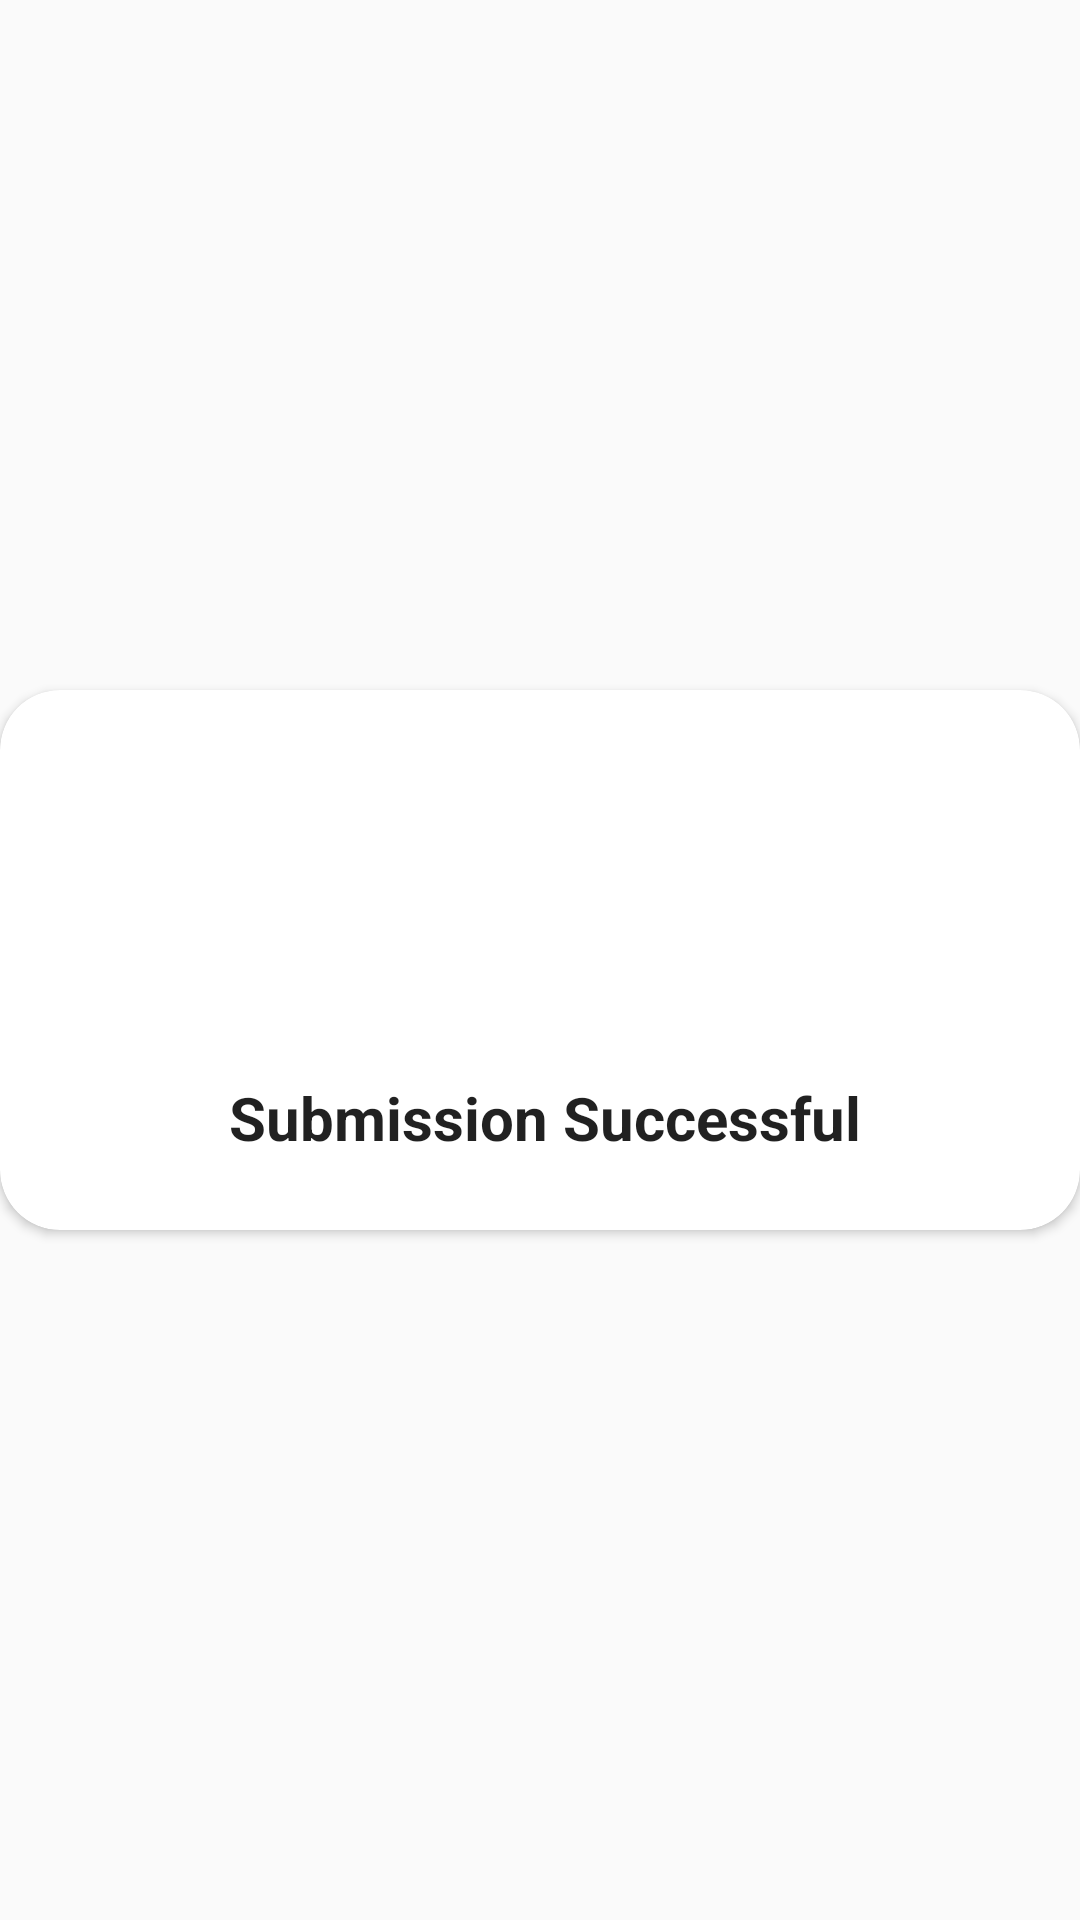

Produce the Android XML layout that renders to this screen, including the resource entries it uses.
<!-- AndroidManifest.xml: application theme AppTheme -->
<!-- res/layout/success_dialogue.xml -->
<?xml version="1.0" encoding="utf-8"?>
<androidx.constraintlayout.widget.ConstraintLayout
    xmlns:android="http://schemas.android.com/apk/res/android"
    xmlns:app="http://schemas.android.com/apk/res-auto"
    android:layout_width="match_parent"
    android:layout_gravity="center"
    android:layout_height="match_parent">
    <androidx.cardview.widget.CardView
        android:layout_width="match_parent"
        android:layout_height="wrap_content"
        app:cardCornerRadius="20dp"
        android:elevation="20dp"
        app:layout_constraintBottom_toBottomOf="parent"
        app:layout_constraintEnd_toEndOf="parent"
        app:layout_constraintStart_toStartOf="parent"
        app:layout_constraintTop_toTopOf="parent" >


        <androidx.constraintlayout.widget.ConstraintLayout
            android:layout_width="match_parent"
            android:layout_height="match_parent">

            <TextView
                android:id="@+id/tvSuccess"
                android:layout_width="wrap_content"
                android:layout_height="wrap_content"
                android:layout_marginTop="16dp"
                android:layout_marginBottom="24dp"
                android:text="@string/submission_successful"
                android:textAppearance="@style/TextAppearance.AppCompat.Large"
                android:textSize="20sp"
                android:textStyle="bold"
                app:layout_constraintBottom_toBottomOf="parent"
                app:layout_constraintEnd_toStartOf="@+id/guideline7"
                app:layout_constraintStart_toStartOf="@+id/guideline6"
                app:layout_constraintTop_toBottomOf="@+id/ivSuccessCheck" />

            <androidx.constraintlayout.widget.Guideline
                android:id="@+id/guideline3"
                android:layout_width="wrap_content"
                android:layout_height="wrap_content"
                android:orientation="vertical"
                app:layout_constraintGuide_percent="0.5" />

            <ImageView
                android:id="@+id/ivSuccessCheck"
                android:layout_width="127dp"
                android:layout_height="89dp"
                android:layout_marginTop="24dp"
                android:adjustViewBounds="true"
                app:layout_constraintEnd_toEndOf="@+id/tvSuccess"
                app:layout_constraintHorizontal_bias="0.477"
                app:layout_constraintStart_toStartOf="@+id/tvSuccess"
                app:layout_constraintTop_toTopOf="parent"
                app:srcCompat="@drawable/ic_baseline_check_circle_24"
                app:tint="#008000" />

            <androidx.constraintlayout.widget.Guideline
                android:id="@+id/guideline6"
                android:layout_width="wrap_content"
                android:layout_height="wrap_content"
                android:orientation="vertical"
                app:layout_constraintGuide_percent="0.13868614" />

            <androidx.constraintlayout.widget.Guideline
                android:id="@+id/guideline7"
                android:layout_width="wrap_content"
                android:layout_height="wrap_content"
                android:orientation="vertical"
                app:layout_constraintGuide_percent="0.87" />
        </androidx.constraintlayout.widget.ConstraintLayout>

    </androidx.cardview.widget.CardView>


</androidx.constraintlayout.widget.ConstraintLayout>
<!-- resources referenced by this layout -->
<resources>
  <string name="submission_successful">Submission Successful</string>
  <style name="AppTheme" parent="Theme.AppCompat.Light.DarkActionBar">
          
  
          <item name="colorPrimary">@color/colorPrimary</item>
          <item name="colorPrimaryDark">@color/colorPrimaryDark</item>
          <item name="colorAccent">@color/colorAccent</item>
          <item name="windowActionBar">false</item>
          <item name="windowNoTitle">true</item>
      </style>
  <color name="colorPrimary">#6200EE</color>
  <color name="colorPrimaryDark">#3700B3</color>
  <color name="colorAccent">#03DAC5</color>
</resources>
